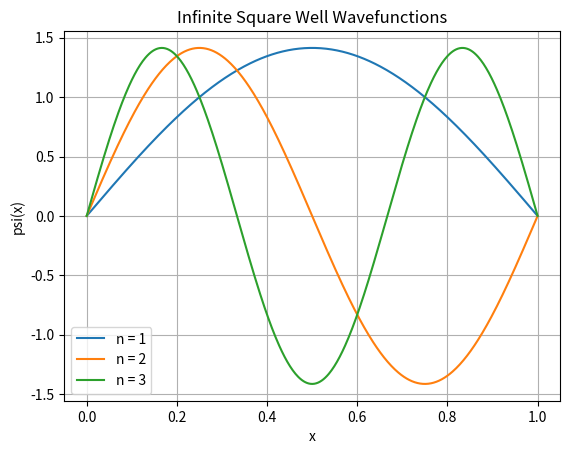
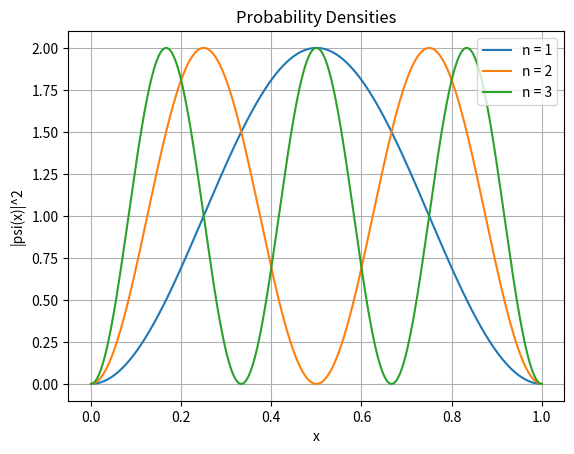

These figures' Python source, in order:
import numpy as np
import matplotlib.pyplot as plt

L = 1
x = np.linspace(0, L, 500)

for n in [1, 2, 3]:
    psi = np.sqrt(2 / L) * np.sin(n * np.pi * x / L)

    plt.plot(x, psi, label=f"n = {n}")

plt.xlabel("x")
plt.ylabel("psi(x)")
plt.title("Infinite Square Well Wavefunctions")
plt.grid()
plt.legend()
plt.show()


for n in [1, 2, 3]:
    psi = np.sqrt(2 / L) * np.sin(n * np.pi * x / L)
    probability = np.abs(psi) ** 2

    plt.plot(x, probability, label=f"n = {n}")

plt.xlabel("x")
plt.ylabel("|psi(x)|^2")
plt.title("Probability Densities")
plt.grid()
plt.legend()
plt.show()
